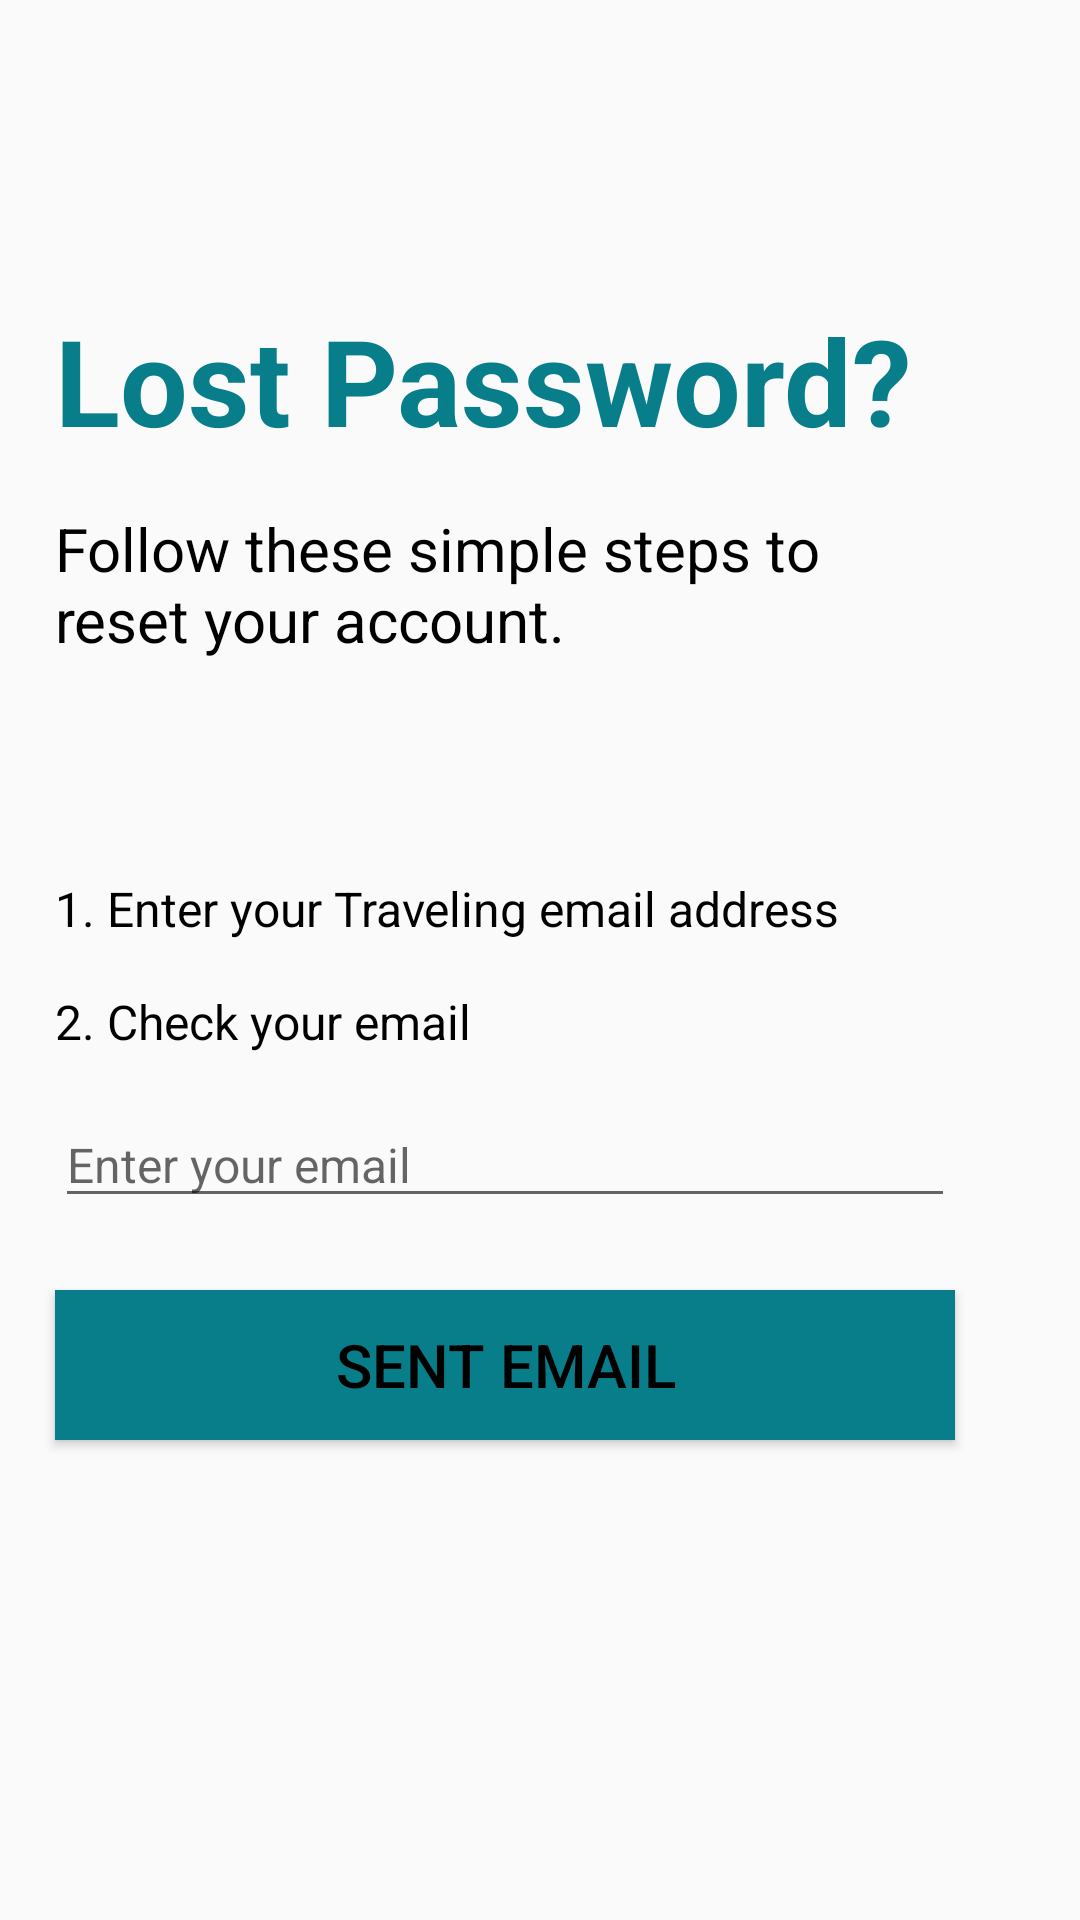

Android layout source for this screen:
<!-- AndroidManifest.xml: application theme AppTheme -->
<!-- res/layout/activity_forgotten_password.xml -->
<?xml version="1.0" encoding="utf-8"?>
<androidx.constraintlayout.widget.ConstraintLayout xmlns:android="http://schemas.android.com/apk/res/android"
    xmlns:app="http://schemas.android.com/apk/res-auto"
    xmlns:tools="http://schemas.android.com/tools"
    android:layout_width="match_parent"
    android:layout_height="match_parent"
    tools:context=".ForgottenPasswordActivity">

    <ImageButton
        android:layout_width="30dp"
        android:layout_height="30dp"
        android:layout_marginTop="24dp"
        android:background="@null"
        android:onClick="backToMain"
        android:src="@drawable/back"
        app:layout_constraintEnd_toEndOf="parent"
        app:layout_constraintHorizontal_bias="0.041"
        app:layout_constraintStart_toStartOf="parent"
        app:layout_constraintTop_toTopOf="parent" />

    <TextView
        android:id="@+id/textView"
        android:layout_width="300dp"
        android:layout_height="wrap_content"
        android:layout_marginTop="100dp"
        android:text="Lost Password?"
        android:textColor="@color/MetallicSeaweed"
        android:textSize="40sp"
        android:textStyle="bold"
        app:layout_constraintEnd_toEndOf="parent"
        app:layout_constraintHorizontal_bias="0.306"
        app:layout_constraintStart_toStartOf="parent"
        app:layout_constraintTop_toTopOf="parent" />

    <TextView
        android:id="@+id/textView4"
        android:layout_width="300dp"
        android:layout_height="wrap_content"
        android:layout_marginTop="16dp"
        android:text="Follow these simple steps to reset your account."
        android:textColor="@color/black"
        android:textSize="20sp"
        app:layout_constraintEnd_toEndOf="parent"
        app:layout_constraintHorizontal_bias="0.306"
        app:layout_constraintStart_toStartOf="parent"
        app:layout_constraintTop_toBottomOf="@+id/textView" />

    <TextView
        android:id="@+id/textView5"
        android:layout_width="300dp"
        android:layout_height="wrap_content"
        android:layout_marginTop="72dp"
        android:text="1. Enter your Traveling email address"
        android:textColor="@color/black"
        android:textSize="16sp"
        app:layout_constraintEnd_toEndOf="parent"
        app:layout_constraintHorizontal_bias="0.306"
        app:layout_constraintStart_toStartOf="parent"
        app:layout_constraintTop_toBottomOf="@+id/textView4" />

    <TextView
        android:id="@+id/textView6"
        android:layout_width="300dp"
        android:layout_height="wrap_content"
        android:layout_marginTop="16dp"
        android:text="2. Check your email"
        android:textColor="@color/black"
        android:textSize="16sp"
        app:layout_constraintEnd_toEndOf="parent"
        app:layout_constraintHorizontal_bias="0.306"
        app:layout_constraintStart_toStartOf="parent"
        app:layout_constraintTop_toBottomOf="@+id/textView5" />

    <EditText
        android:id="@+id/emailEditText"
        android:layout_width="300dp"
        android:layout_height="wrap_content"
        android:layout_marginTop="16dp"
        android:hint="Enter your email"
        android:textColor="@color/black"
        android:textSize="16sp"
        android:inputType="textEmailAddress"
        app:layout_constraintEnd_toEndOf="parent"
        app:layout_constraintHorizontal_bias="0.306"
        app:layout_constraintStart_toStartOf="parent"
        app:layout_constraintTop_toBottomOf="@+id/textView6" />

    <Button
        android:id="@+id/resetButton"
        android:layout_width="300dp"
        android:layout_height="50dp"
        android:layout_marginTop="24dp"
        android:background="@color/MetallicSeaweed"
        android:text="Sent Email"
        android:textColor="@color/black"
        android:textSize="20sp"
        app:layout_constraintEnd_toEndOf="parent"
        app:layout_constraintHorizontal_bias="0.306"
        app:layout_constraintStart_toStartOf="parent"
        app:layout_constraintTop_toBottomOf="@+id/emailEditText" />

</androidx.constraintlayout.widget.ConstraintLayout>
<!-- resources referenced by this layout -->
<resources>
  <color name="MetallicSeaweed">#087e8b</color>
  <color name="black">#000000</color>
  <style name="AppTheme" parent="Theme.AppCompat.Light.NoActionBar">
          
              <item name="windowActionBar">false</item>
              <item name="windowNoTitle">true</item>
  
  
  
  
      </style>
</resources>
